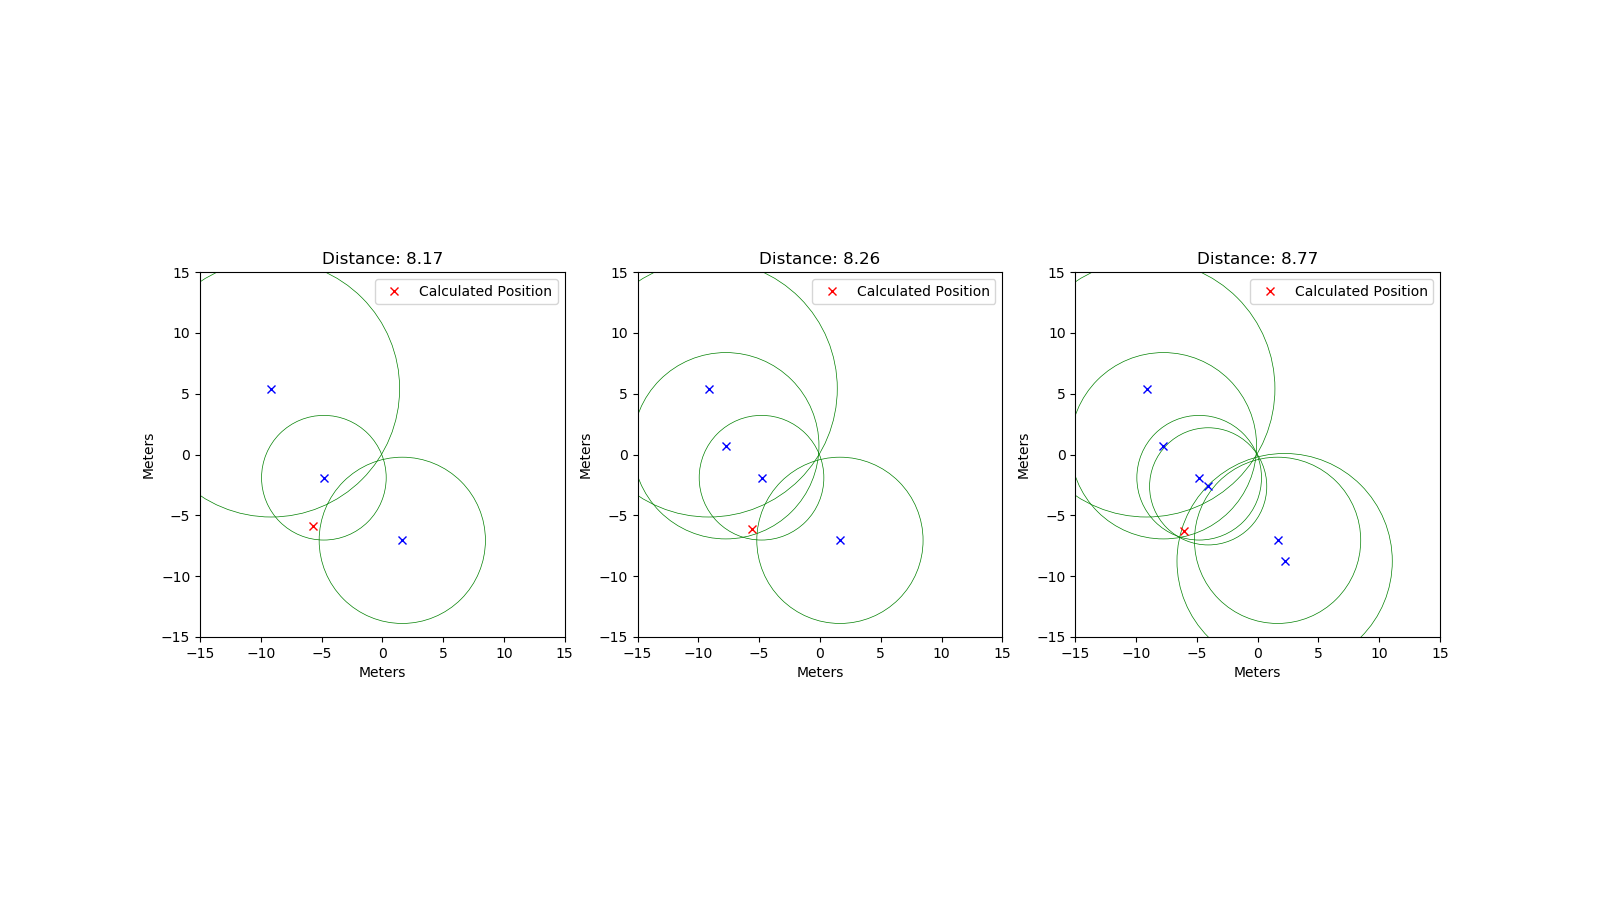

The file beside this chart, header and first rows:
rtt; x; y
34179; -4.81; -1.91
70411; -9.14; 5.42
45590; 1.64; -7.06
51094; -7.75; 0.72
59034; 2.22; -8.77
32130; -4.07; -2.62
47097; 6.15; -3.55
62354; -8.11; -3.82
26680; 4; 0.86
62199; 8.66; 3.53
